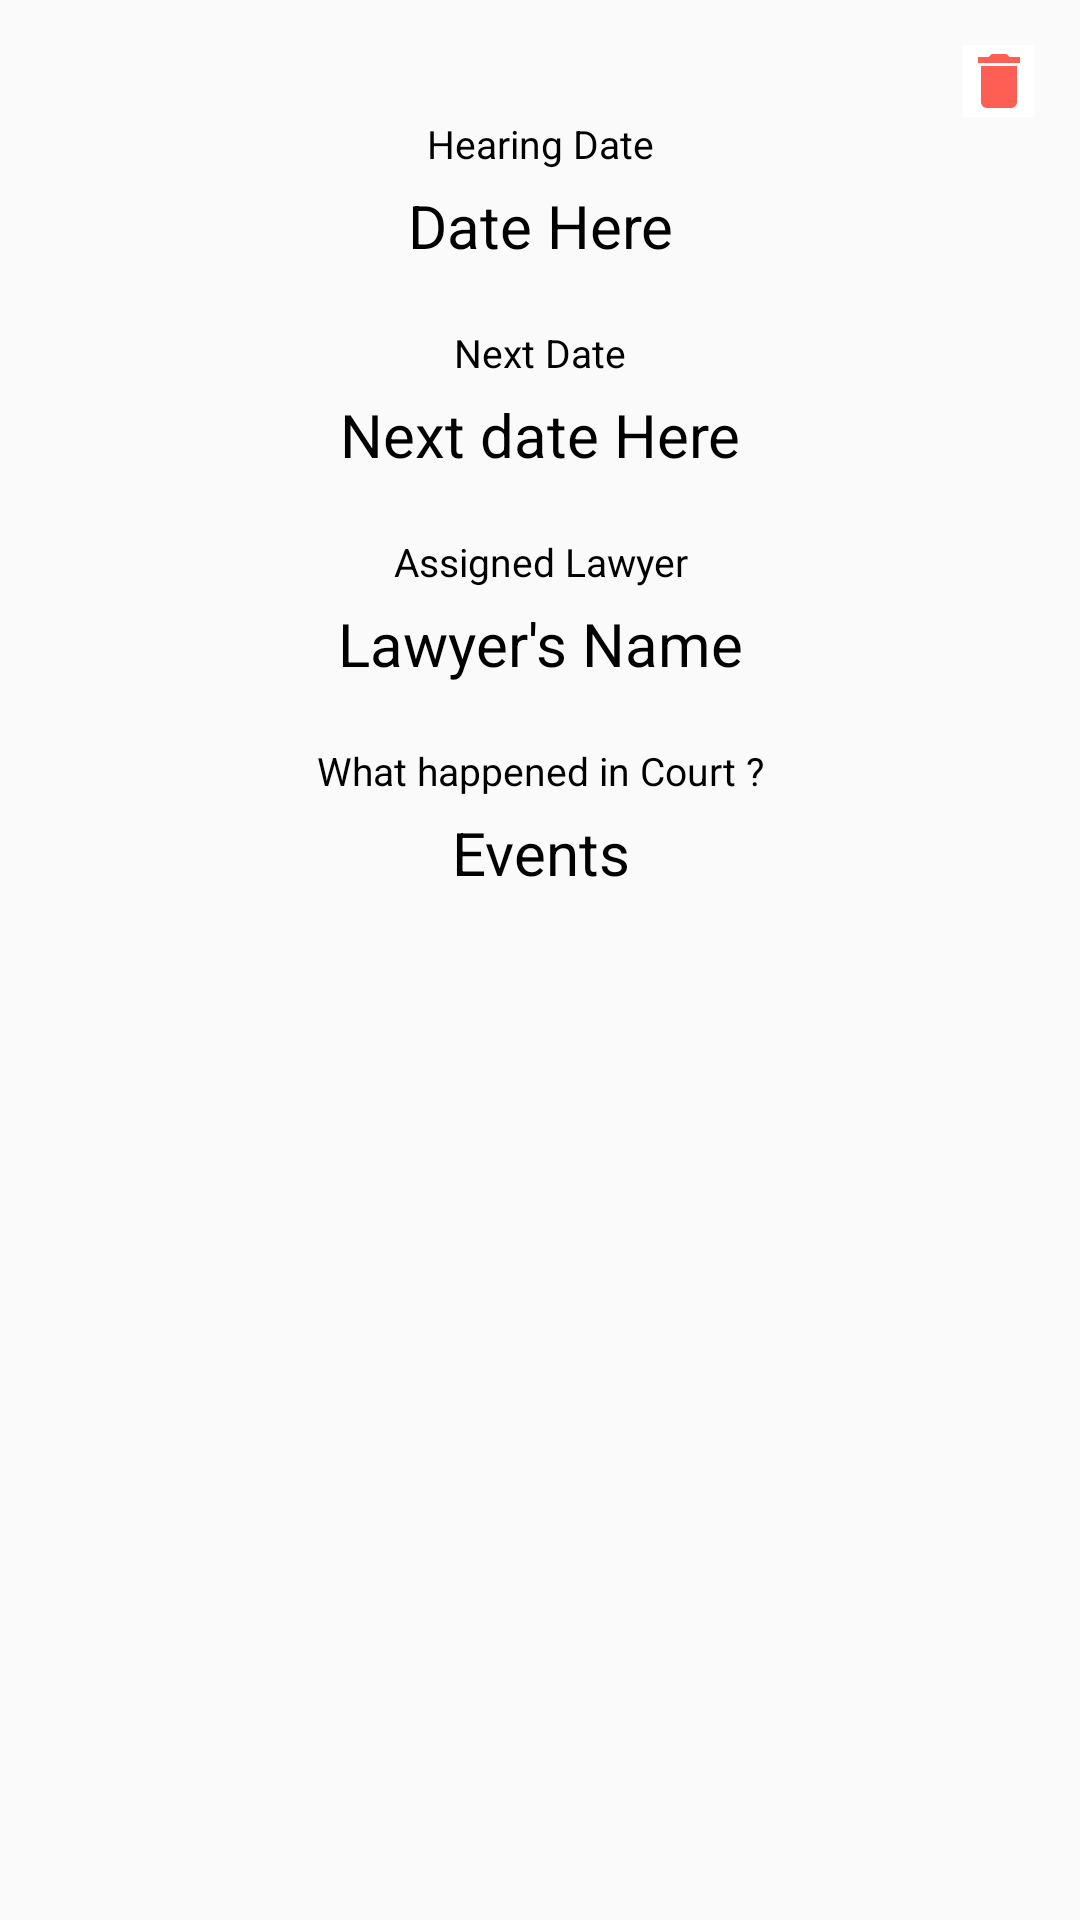

This screen was rendered from an Android layout file. Write that file and the resources it references.
<!-- AndroidManifest.xml: application theme AppTheme -->
<!-- res/layout/court_scene_layout.xml -->
<?xml version="1.0" encoding="utf-8"?>
<RelativeLayout
    xmlns:android="http://schemas.android.com/apk/res/android"
    android:layout_width="match_parent"
    android:layout_height="match_parent">

    <RelativeLayout
        android:layout_width="match_parent"
        android:layout_height="wrap_content"
        android:id="@+id/delete_layout">

        <ImageButton
            android:layout_width="wrap_content"
            android:layout_height="wrap_content"
            android:src="@drawable/delete_icon"
            android:background="@color/white"
            android:layout_alignParentRight="true"
            android:layout_marginRight="15dp"
            android:layout_marginTop="15dp"/>


    </RelativeLayout>

    <RelativeLayout
        android:layout_width="match_parent"
        android:layout_height="match_parent"
        android:layout_below="@id/delete_layout">

        <TextView
            android:layout_width="match_parent"
            android:layout_height="wrap_content"
            android:textAlignment="center"
            android:text="Hearing Date"
            android:textSize="13sp"
            android:id="@+id/hearing_date_header"
            android:layout_centerHorizontal="true"
            android:textColor="@color/black"/>

        <TextView
            android:layout_width="match_parent"
            android:layout_height="wrap_content"
            android:textSize="20sp"
            android:text="Date Here"
            android:textAlignment="center"
            android:textColor="@color/black"
            android:layout_marginTop="5dp"
            android:id="@+id/hearing_date_text"
            android:layout_below="@id/hearing_date_header"
            android:layout_centerHorizontal="true"/>

        <TextView
            android:layout_width="match_parent"
            android:layout_height="wrap_content"
            android:textSize="13sp"
            android:layout_below="@id/hearing_date_text"
            android:layout_marginTop="20dp"
            android:text="Next Date"
            android:textColor="@color/black"
            android:textAlignment="center"
            android:id="@+id/next_date_header"/>

        <TextView
            android:layout_width="match_parent"
            android:layout_height="wrap_content"
            android:textSize="20sp"
            android:text="Next date Here"
            android:textAlignment="center"
            android:textColor="@color/black"
            android:layout_marginTop="5dp"
            android:id="@+id/next_date_text"
            android:layout_below="@id/next_date_header"
            android:layout_centerHorizontal="true"/>

        <TextView
            android:layout_width="match_parent"
            android:layout_height="wrap_content"
            android:textSize="13sp"
            android:layout_below="@id/next_date_text"
            android:layout_marginTop="20dp"
            android:text="Assigned Lawyer"
            android:textColor="@color/black"
            android:textAlignment="center"
            android:id="@+id/assigned_lawyer_header"/>

        <TextView
            android:layout_width="match_parent"
            android:layout_height="wrap_content"
            android:textSize="20sp"
            android:text="Lawyer's Name"
            android:textAlignment="center"
            android:textColor="@color/black"
            android:layout_marginTop="5dp"
            android:id="@+id/assigned_lawyer_text"
            android:layout_below="@id/assigned_lawyer_header"
            android:layout_centerHorizontal="true"/>

        <TextView
            android:layout_width="match_parent"
            android:layout_height="wrap_content"
            android:textSize="13sp"
            android:layout_below="@id/assigned_lawyer_text"
            android:layout_marginTop="20dp"
            android:text="What happened in Court ?"
            android:textColor="@color/black"
            android:textAlignment="center"
            android:id="@+id/hearing_description_header"/>

        <TextView
            android:layout_width="match_parent"
            android:layout_height="wrap_content"
            android:textSize="20sp"
            android:text="Events"
            android:textAlignment="center"
            android:textColor="@color/black"
            android:layout_marginTop="5dp"
            android:id="@+id/hearing_description_text"
            android:layout_below="@id/hearing_description_header"
            android:layout_centerHorizontal="true"/>

    </RelativeLayout>

</RelativeLayout>
<!-- resources referenced by this layout -->
<resources>
  <color name="black">#000000</color>
  <color name="white">#fff</color>
  <!-- drawable delete_icon (drawable) -->
  <vector android:height="24dp" android:tint="#FE5F55"
      android:viewportHeight="24.0" android:viewportWidth="24.0"
      android:width="24dp" xmlns:android="http://schemas.android.com/apk/res/android">
      <path android:fillColor="#FF000000" android:pathData="M6,19c0,1.1 0.9,2 2,2h8c1.1,0 2,-0.9 2,-2V7H6v12zM19,4h-3.5l-1,-1h-5l-1,1H5v2h14V4z"/>
  </vector>
  <style name="AppTheme" parent="Theme.AppCompat.Light.NoActionBar">
          
          <item name="colorPrimary">@color/colorPrimary</item>
          <item name="colorPrimaryDark">@color/colorPrimaryDark</item>
          <item name="colorAccent">@color/colorAccent</item>
      </style>
  <color name="colorPrimary">#2496E2</color>
  <color name="colorPrimaryDark">#2496E2</color>
  <color name="colorAccent">#056cb0</color>
</resources>
